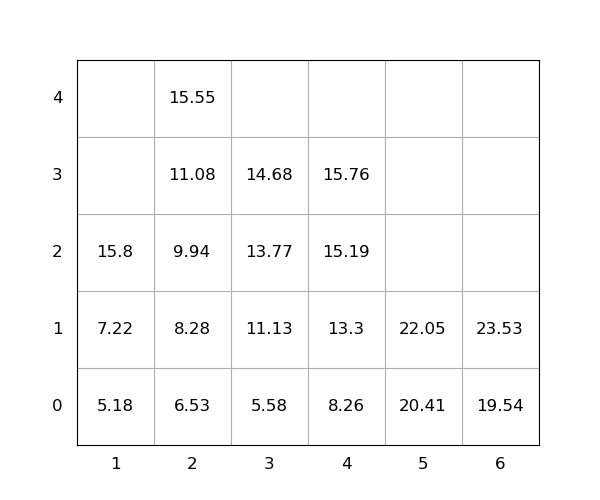

Data behind this chart, as committed beside it:
idx, loc_x, loc_y, loc_z, weight, seq, emerg, reloc, size(ft)
1, 4, 0, 0, 8.26, 1, 0, 0, 20
2, 5, 0, 0, 20.41, 2, 0, 0, 20
3, 6, 0, 0, 19.54, 3, 0, 0, 20
4, 2, 0, 0, 6.53, 4, 0, 0, 20
5, 4, 0, 1, 13.3, 5, 0, 0, 20
6, 4, 0, 2, 15.19, 6, 0, 0, 20
7, 2, 0, 1, 8.28, 7, 0, 0, 20
8, 2, 0, 2, 9.94, 8, 0, 0, 20
9, 4, 0, 3, 15.76, 9, 0, 0, 20
10, 3, 0, 0, 5.58, 10, 0, 0, 20
11, 3, 0, 1, 11.13, 11, 0, 0, 20
12, 1, 0, 0, 5.18, 12, 0, 0, 20
13, 2, 0, 3, 11.08, 13, 0, 0, 20
14, 3, 0, 2, 13.77, 14, 0, 0, 20
15, 2, 0, 4, 15.55, 15, 0, 0, 20
16, 3, 0, 3, 14.68, 16, 0, 0, 20
17, 6, 0, 1, 23.53, 17, 0, 0, 20
18, 1, 0, 1, 7.22, 18, 0, 0, 20
19, 5, 0, 1, 22.05, 19, 0, 0, 20
20, 1, 0, 2, 15.8, 20, 0, 0, 20
